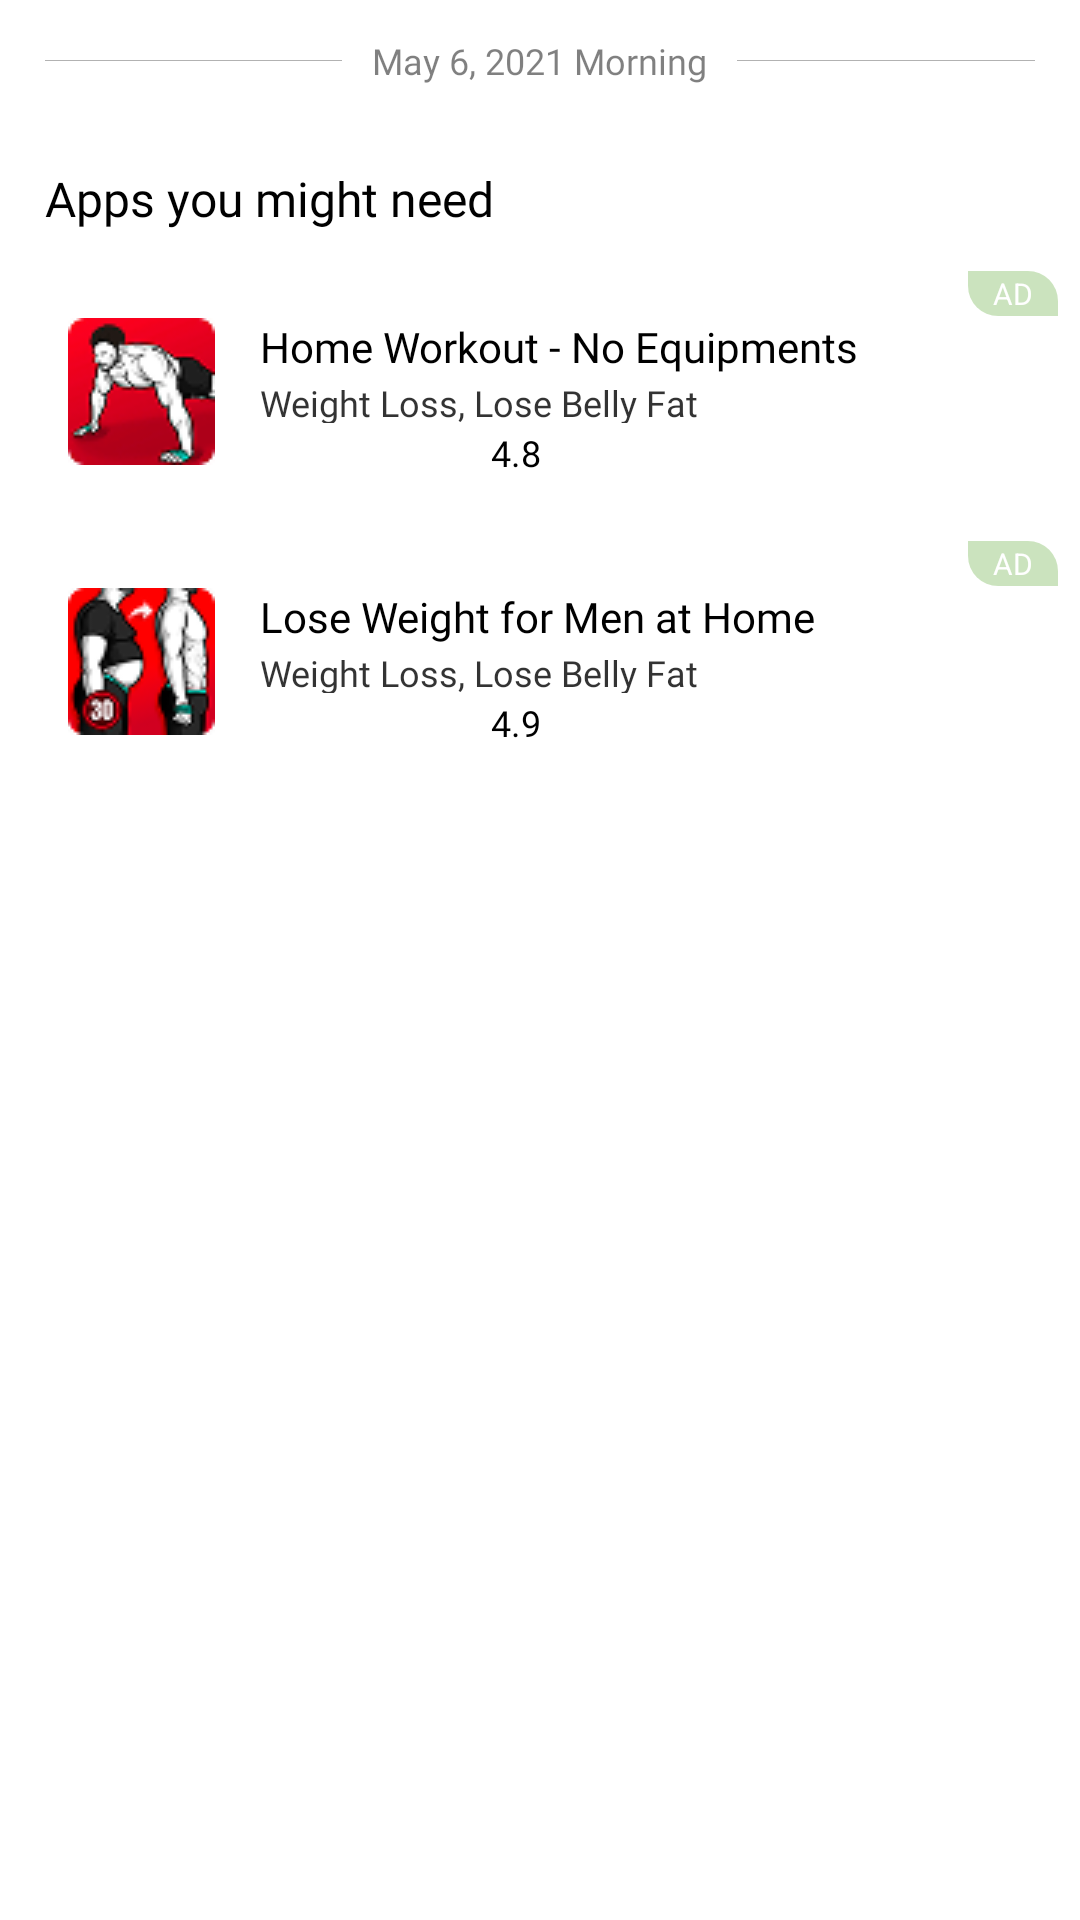

Layout XML and referenced resources for this Android screen:
<!-- AndroidManifest.xml: application theme Theme.BMICalculator -->
<!-- res/layout/merge_ad.xml -->
<?xml version="1.0" encoding="utf-8"?>
<androidx.constraintlayout.widget.ConstraintLayout xmlns:android="http://schemas.android.com/apk/res/android"
    xmlns:app="http://schemas.android.com/apk/res-auto"
    android:layout_width="match_parent"
    android:layout_height="match_parent"
    android:background="@color/white">

    <LinearLayout
        android:id="@+id/ad_line"
        android:layout_width="match_parent"
        android:layout_height="wrap_content"
        android:gravity="center_vertical"
        android:paddingVertical="12dp"
        android:paddingHorizontal="15dp"
        app:layout_constraintEnd_toEndOf="parent"
        app:layout_constraintStart_toStartOf="parent"
        app:layout_constraintTop_toTopOf="parent">

        
        <View
            android:layout_width="0dp"
            android:layout_height="1px"
            android:layout_weight="1"
            android:alpha="0.3"
            android:background="@color/black" />

        
        <TextView
            android:id="@+id/tv_time_tag"
            android:layout_width="wrap_content"
            android:layout_height="wrap_content"
            android:alpha="0.5"
            android:fontFamily="@font/font_extrabold"
            android:paddingHorizontal="10dp"
            android:text="May 6, 2021 Morning"
            android:textColor="@color/black"
            android:textSize="12sp" />

        
        <View
            android:layout_width="0dp"
            android:layout_height="1px"
            android:layout_weight="1"
            android:alpha="0.3"
            android:background="@color/black" />

    </LinearLayout>

    <TextView
        android:layout_width="wrap_content"
        android:layout_height="wrap_content"
        android:layout_marginStart="15dp"
        android:layout_marginTop="15dp"
        android:fontFamily="@font/font_extrabold"
        android:text="@string/ad_apps_you_might_need"
        android:textColor="@color/black"
        android:textSize="16sp"
        app:layout_constraintStart_toStartOf="parent"
        app:layout_constraintTop_toBottomOf="@+id/ad_line" />

    <androidx.constraintlayout.widget.ConstraintLayout
        android:id="@+id/ad1"
        android:layout_width="345dp"
        android:layout_height="80dp"
        android:layout_marginTop="50dp"
        android:background="@drawable/merge_ad_background"
        app:layout_constraintTop_toBottomOf="@id/ad_line"
        app:layout_constraintStart_toStartOf="parent"
        app:layout_constraintEnd_toEndOf="parent">

        <ImageView
            android:id="@+id/ad1_iv1"
            android:layout_width="49dp"
            android:layout_height="49dp"
            android:layout_marginStart="15dp"
            android:src="@drawable/ad1"
            app:layout_constraintBottom_toBottomOf="parent"
            app:layout_constraintStart_toStartOf="parent"
            app:layout_constraintTop_toTopOf="parent" />

        <TextView
            android:id="@+id/ad1_text1"
            android:layout_width="240dp"
            android:layout_height="18dp"
            android:layout_marginStart="15dp"
            android:fontFamily="@font/font_regular"
            android:text="@string/ad1_text1"
            android:textColor="@color/black"
            android:textSize="14sp"
            app:layout_constraintStart_toEndOf="@id/ad1_iv1"
            app:layout_constraintTop_toTopOf="@id/ad1_iv1" />

        <TextView
            android:id="@+id/ad1_text2"
            android:layout_width="240dp"
            android:layout_height="15dp"
            android:layout_marginTop="2dp"
            android:alpha="0.8"
            android:fontFamily="@font/font_regular"
            android:text="@string/ad1_text2"
            android:textColor="@color/black"
            android:textSize="12sp"
            app:layout_constraintStart_toStartOf="@id/ad1_text1"
            app:layout_constraintTop_toBottomOf="@id/ad1_text1" />

        <TextView
            android:layout_width="30dp"
            android:layout_height="15dp"
            android:alpha="0.3"
            android:background="@drawable/merge_ad_ad_bg"
            android:gravity="center"
            android:text="AD"
            android:textColor="@color/white"
            android:textSize="10sp"
            app:layout_constraintEnd_toEndOf="parent"
            app:layout_constraintTop_toTopOf="parent" />
        <ImageView
            android:id="@+id/ad1_star1"
            android:layout_width="12dp"
            android:layout_height="12dp"
            android:src="@drawable/ad_star"
            app:layout_constraintStart_toStartOf="@id/ad1_text2"
            app:layout_constraintTop_toBottomOf="@id/ad1_text2"
            android:layout_marginTop="3dp"/>
        <ImageView
            android:id="@+id/ad1_star2"
            android:layout_width="12dp"
            android:layout_height="12dp"
            android:src="@drawable/ad_star"
            app:layout_constraintStart_toEndOf="@id/ad1_star1"
            app:layout_constraintTop_toTopOf="@id/ad1_star1"
            android:layout_marginStart="3dp"/>
        <ImageView
            android:id="@+id/ad1_star3"
            android:layout_width="12dp"
            android:layout_height="12dp"
            android:src="@drawable/ad_star"
            app:layout_constraintStart_toEndOf="@id/ad1_star2"
            app:layout_constraintTop_toTopOf="@id/ad1_star2"
            android:layout_marginStart="3dp"/>
        <ImageView
            android:id="@+id/ad1_star4"
            android:layout_width="12dp"
            android:layout_height="12dp"
            android:src="@drawable/ad_star"
            app:layout_constraintStart_toEndOf="@id/ad1_star3"
            app:layout_constraintTop_toTopOf="@id/ad1_star3"
            android:layout_marginStart="3dp"/>
        <ImageView
            android:id="@+id/ad1_star5"
            android:layout_width="12dp"
            android:layout_height="12dp"
            android:src="@drawable/ad_star"
            app:layout_constraintStart_toEndOf="@id/ad1_star4"
            app:layout_constraintTop_toTopOf="@id/ad1_star4"
            android:layout_marginStart="3dp"/>
        <TextView
            android:layout_width="20dp"
            android:layout_height="15dp"
            android:text="4.8"
            android:fontFamily="@font/font_regular"
            android:textColor="@color/black"
            android:textSize="12sp"
            app:layout_constraintStart_toEndOf="@id/ad1_star5"
            app:layout_constraintTop_toBottomOf="@id/ad1_text2"
            android:layout_marginStart="5dp"
            android:layout_marginTop="1.5dp"/>

    </androidx.constraintlayout.widget.ConstraintLayout>

    <androidx.constraintlayout.widget.ConstraintLayout
        android:layout_width="345dp"
        android:layout_height="80dp"
        android:layout_marginTop="10dp"
        android:background="@drawable/merge_ad_background"
        app:layout_constraintTop_toBottomOf="@id/ad1"
        app:layout_constraintStart_toStartOf="parent"
        app:layout_constraintEnd_toEndOf="parent">

        <ImageView
            android:id="@+id/ad2_iv1"
            android:layout_width="49dp"
            android:layout_height="49dp"
            android:layout_marginStart="15dp"
            android:src="@drawable/ad2"
            app:layout_constraintBottom_toBottomOf="parent"
            app:layout_constraintStart_toStartOf="parent"
            app:layout_constraintTop_toTopOf="parent" />

        <TextView
            android:id="@+id/ad2_text1"
            android:layout_width="240dp"
            android:layout_height="18dp"
            android:layout_marginStart="15dp"
            android:fontFamily="@font/font_regular"
            android:text="@string/ad2_text1"
            android:textColor="@color/black"
            android:textSize="14sp"
            app:layout_constraintStart_toEndOf="@id/ad2_iv1"
            app:layout_constraintTop_toTopOf="@id/ad2_iv1" />

        <TextView
            android:id="@+id/ad2_text2"
            android:layout_width="240dp"
            android:layout_height="15dp"
            android:layout_marginTop="2dp"
            android:alpha="0.8"
            android:fontFamily="@font/font_regular"
            android:text="@string/ad2_text2"
            android:textColor="@color/black"
            android:textSize="12sp"
            app:layout_constraintStart_toStartOf="@id/ad2_text1"
            app:layout_constraintTop_toBottomOf="@id/ad2_text1" />

        <TextView
            android:layout_width="30dp"
            android:layout_height="15dp"
            android:alpha="0.3"
            android:background="@drawable/merge_ad_ad_bg"
            android:gravity="center"
            android:text="AD"
            android:textColor="@color/white"
            android:textSize="10sp"
            app:layout_constraintEnd_toEndOf="parent"
            app:layout_constraintTop_toTopOf="parent" />
        <ImageView
            android:id="@+id/ad2_star1"
            android:layout_width="12dp"
            android:layout_height="12dp"
            android:src="@drawable/ad_star"
            app:layout_constraintStart_toStartOf="@id/ad2_text2"
            app:layout_constraintTop_toBottomOf="@id/ad2_text2"
            android:layout_marginTop="3dp"/>
        <ImageView
            android:id="@+id/ad2_star2"
            android:layout_width="12dp"
            android:layout_height="12dp"
            android:src="@drawable/ad_star"
            app:layout_constraintStart_toEndOf="@id/ad2_star1"
            app:layout_constraintTop_toTopOf="@id/ad2_star1"
            android:layout_marginStart="3dp"/>
        <ImageView
            android:id="@+id/ad2_star3"
            android:layout_width="12dp"
            android:layout_height="12dp"
            android:src="@drawable/ad_star"
            app:layout_constraintStart_toEndOf="@id/ad2_star2"
            app:layout_constraintTop_toTopOf="@id/ad2_star2"
            android:layout_marginStart="3dp"/>
        <ImageView
            android:id="@+id/ad2_star4"
            android:layout_width="12dp"
            android:layout_height="12dp"
            android:src="@drawable/ad_star"
            app:layout_constraintStart_toEndOf="@id/ad2_star3"
            app:layout_constraintTop_toTopOf="@id/ad2_star3"
            android:layout_marginStart="3dp"/>
        <ImageView
            android:id="@+id/ad2_star5"
            android:layout_width="12dp"
            android:layout_height="12dp"
            android:src="@drawable/ad_star"
            app:layout_constraintStart_toEndOf="@id/ad2_star4"
            app:layout_constraintTop_toTopOf="@id/ad2_star4"
            android:layout_marginStart="3dp"/>
        <TextView
            android:layout_width="20dp"
            android:layout_height="15dp"
            android:text="4.9"
            android:fontFamily="@font/font_regular"
            android:textColor="@color/black"
            android:textSize="12sp"
            app:layout_constraintStart_toEndOf="@id/ad2_star5"
            app:layout_constraintTop_toBottomOf="@id/ad2_text2"
            android:layout_marginStart="5dp"
            android:layout_marginTop="1.5dp"/>

    </androidx.constraintlayout.widget.ConstraintLayout>
</androidx.constraintlayout.widget.ConstraintLayout>
<!-- resources referenced by this layout -->
<resources>
  <color name="black">#FF000000</color>
  <color name="white">#FFFFFFFF</color>
  <!-- drawable ad1: png bitmap (drawable, 5108 bytes) -->
  <!-- drawable ad2: png bitmap (drawable, 5125 bytes) -->
  <!-- drawable merge_ad_ad_bg (drawable) -->
  <?xml version="1.0" encoding="utf-8"?>
  <shape xmlns:android="http://schemas.android.com/apk/res/android">
      <solid android:color="@color/grad4" />
      <corners
          android:bottomLeftRadius="10dp"
          android:bottomRightRadius="0dp"
          android:topLeftRadius="0dp"
          android:topRightRadius="10dp" />
  
  </shape>
  <string name="ad1_text1">Home Workout - No Equipments</string>
  <string name="ad1_text2">Weight Loss, Lose Belly Fat</string>
  <string name="ad2_text1">Lose Weight for Men at Home</string>
  <string name="ad2_text2">Weight Loss, Lose Belly Fat</string>
  <string name="ad_apps_you_might_need">Apps you might need</string>
  <style name="Theme.BMICalculator" parent="Base.Theme.BMICalculator">
  
  
      </style>
  <color name="grad4">#54A529</color>
  <style name="Base.Theme.BMICalculator" parent="Theme.Material3.DayNight.NoActionBar">
          
          
      </style>
</resources>
